Run: headless pygame with SDL's dummy video driver; simulated clock (each Clock.tick advances the game by its frame time, no real sleeping); random seed 0; keys injected as events and as key.get_pressed() state; no mouse input.
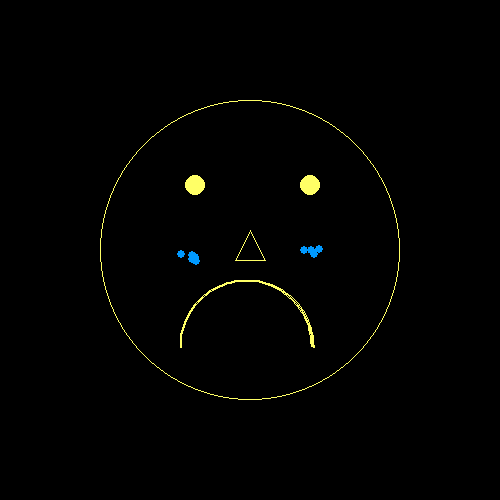
Frame 1 of 4 · flips 1–60 · no input
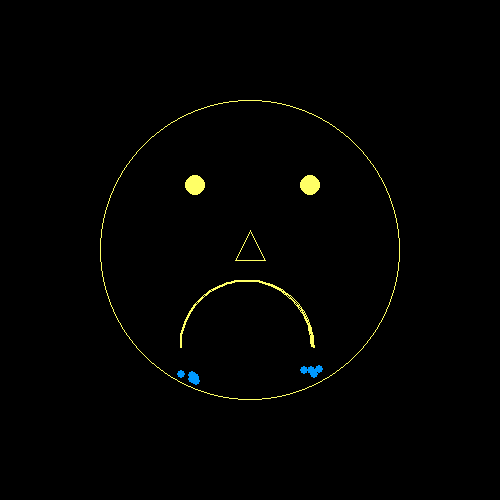
Frame 2 of 4 · flips 61–180 · tapped SPACE, RETURN · held RIGHT (→), D
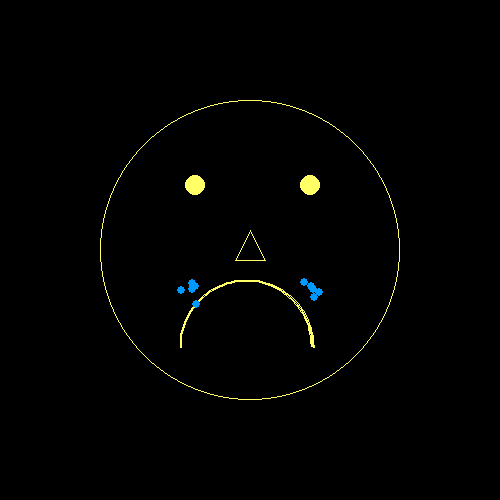
Frame 3 of 4 · flips 181–300 · held DOWN (↓), S
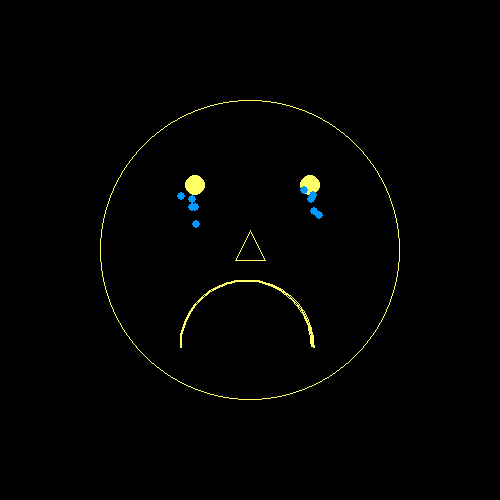
Frame 4 of 4 · flips 301–420 · held LEFT (←), A, UP (↑), W

The pygame program that drew these frames:

import math

import pygame,time,random
black = (0,0,0)
yellow = (255, 255, 102)
blue = (0, 153, 255)
size = (500,500)
pygame.init()
screen = pygame.display.set_mode(size)
clock = pygame.time.Clock()
pygame.display.set_caption("畫臉")
done = True
PI = math.pi
tear = []
tear2 = []
for i in range(5):
    x = random.randint(180,205)
    y = random.randint(187,205)
    tear.append([x,y])
for i in range(5):
    x = random.randint(295,325)
    y = random.randint(187,205)
    tear2.append([x,y])
while done:
    for event in pygame.event.get():
        if event.type == pygame.QUIT:
            done = False
            tear[i][0] = x
    screen.fill(black)
    pygame.draw.circle(screen,yellow,(250,250),150,1)
    pygame.draw.line(screen,yellow,(250,230),(235,260),1)
    pygame.draw.line(screen, yellow, (235, 260),(265,260), 1)
    pygame.draw.line(screen, yellow, (250, 230), (265, 260), 1)
    pygame.draw.arc(screen, yellow, [180,280,135,135], PI/2,PI, 2)
    pygame.draw.arc(screen, yellow, [180, 280, 135, 135],0, PI/2, 2)
    pygame.draw.circle(screen,yellow,(195,185),10,0)
    pygame.draw.circle(screen, yellow, (310, 185), 10, 0)
    for i in range(len(tear)):
        pygame.draw.circle(screen,blue,tear[i],4,0)
        tear[i][1] +=1
        if tear[i][1]>400:
            y = random.randint(187,205)
            tear[i][1] = y
            x = random.randint(180, 205)
    for i in range(len(tear2)):
        pygame.draw.circle(screen,blue,tear2[i],4,0)
        tear2[i][1] +=1
        if tear2[i][1]>400:
            y = random.randint(187,205)
            tear2[i][1] = y
            x = random.randint(295,325)
    pygame.display.flip()
    clock.tick(60)
pygame.quit()
